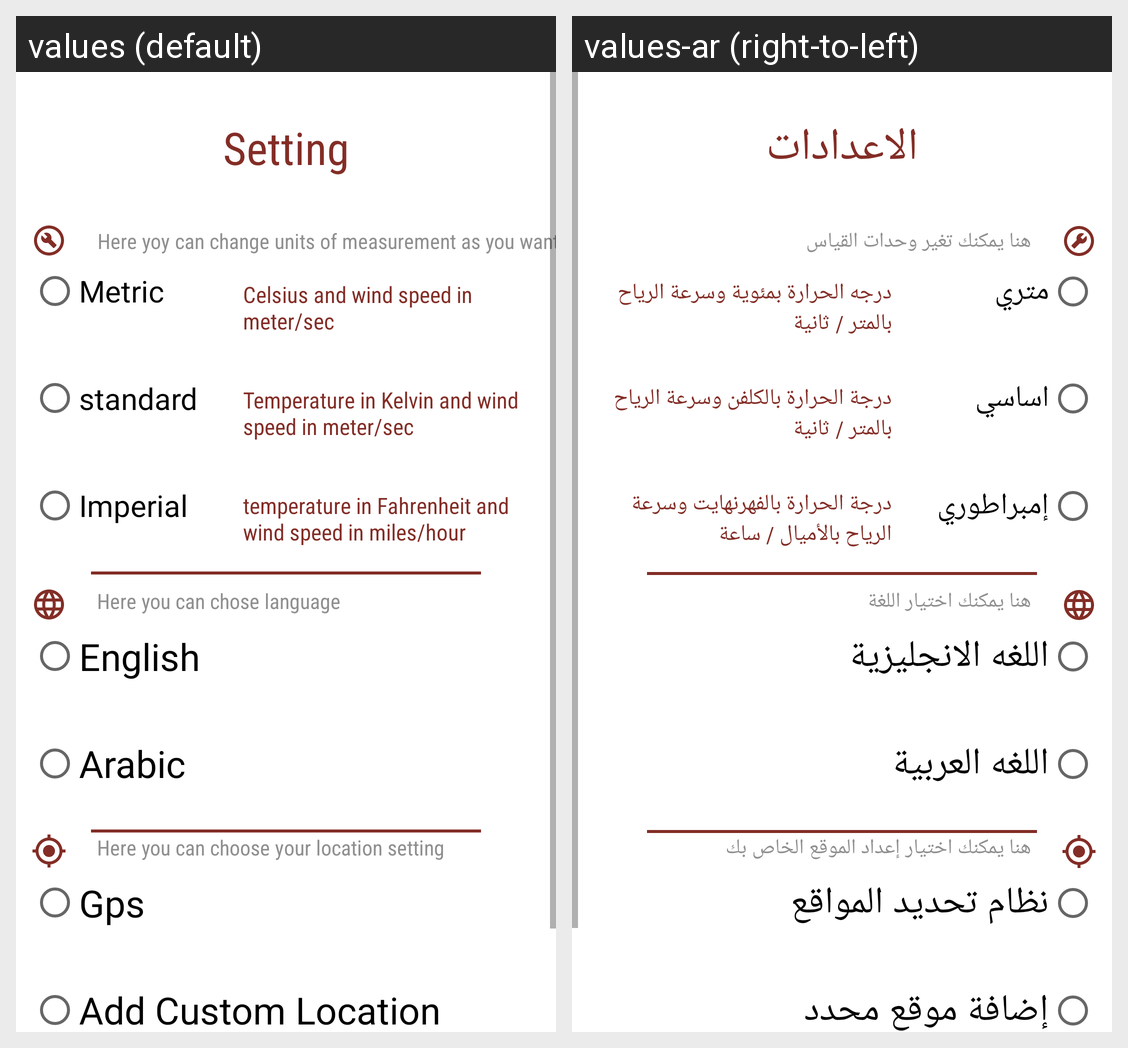

The Android screen above is rendered under two locales of the same app. Produce the string resources it draws, with the default and per-locale values.
Android screen res/layout/fragment_setting.xml rendered under 2 locales, left to right: values (default), values-ar (right-to-left). Device: Nexus 5 (rendered at 1080×1920; each locale shown at half size, 540×960, under a caption strip naming it); theme Theme.KotlinProject.
Strings drawn on this screen, with the default value and each locale's value (text and hints the layout hard-codes, and strings that could not be matched under every locale, appear in the picture but are not listed):

setting
  values: Setting
  values-ar: الاعدادات

her_yoy_can_change_units_of_measurement_as_you_want
  values: Here yoy can change units of measurement as you want
  values-ar: هنا يمكنك تغير وحدات القياس

metric
  values: Metric
  values-ar: متري

standard
  values: standard
  values-ar: اساسي

imperial
  values: Imperial
  values-ar: إمبراطوري

celsius_and_wind_speed_in_meter_sec
  values: Celsius and wind speed in meter/sec
  values-ar: درجه الحرارة بمئوية وسرعة الرياح بالمتر / ثانية

temperature_in_kelvin_and_wind_speed_in_meter_sec
  values: Temperature in Kelvin and wind speed in meter/sec
  values-ar: درجة الحرارة بالكلفن وسرعة الرياح بالمتر / ثانية

temperature_in_fahrenheit_and_wind_speed_in_miles_hour
  values: temperature in Fahrenheit and wind speed in miles/hour
  values-ar: درجة الحرارة بالفهرنهايت وسرعة الرياح بالأميال / ساعة

her_you_can_chose_language
  values: Here you can chose language
  values-ar: هنا يمكنك اختيار اللغة

english
  values: English
  values-ar: اللغه الانجليزية

arabic
  values: Arabic
  values-ar: اللغه العربية

her_you_can_chose_your_location_setting
  values: Here you can choose your location setting
  values-ar: هنا يمكنك اختيار إعداد الموقع الخاص بك

gps
  values: Gps
  values-ar: نظام تحديد المواقع

add_custom_location
  values: Add Custom Location
  values-ar: إضافة موقع محدد
